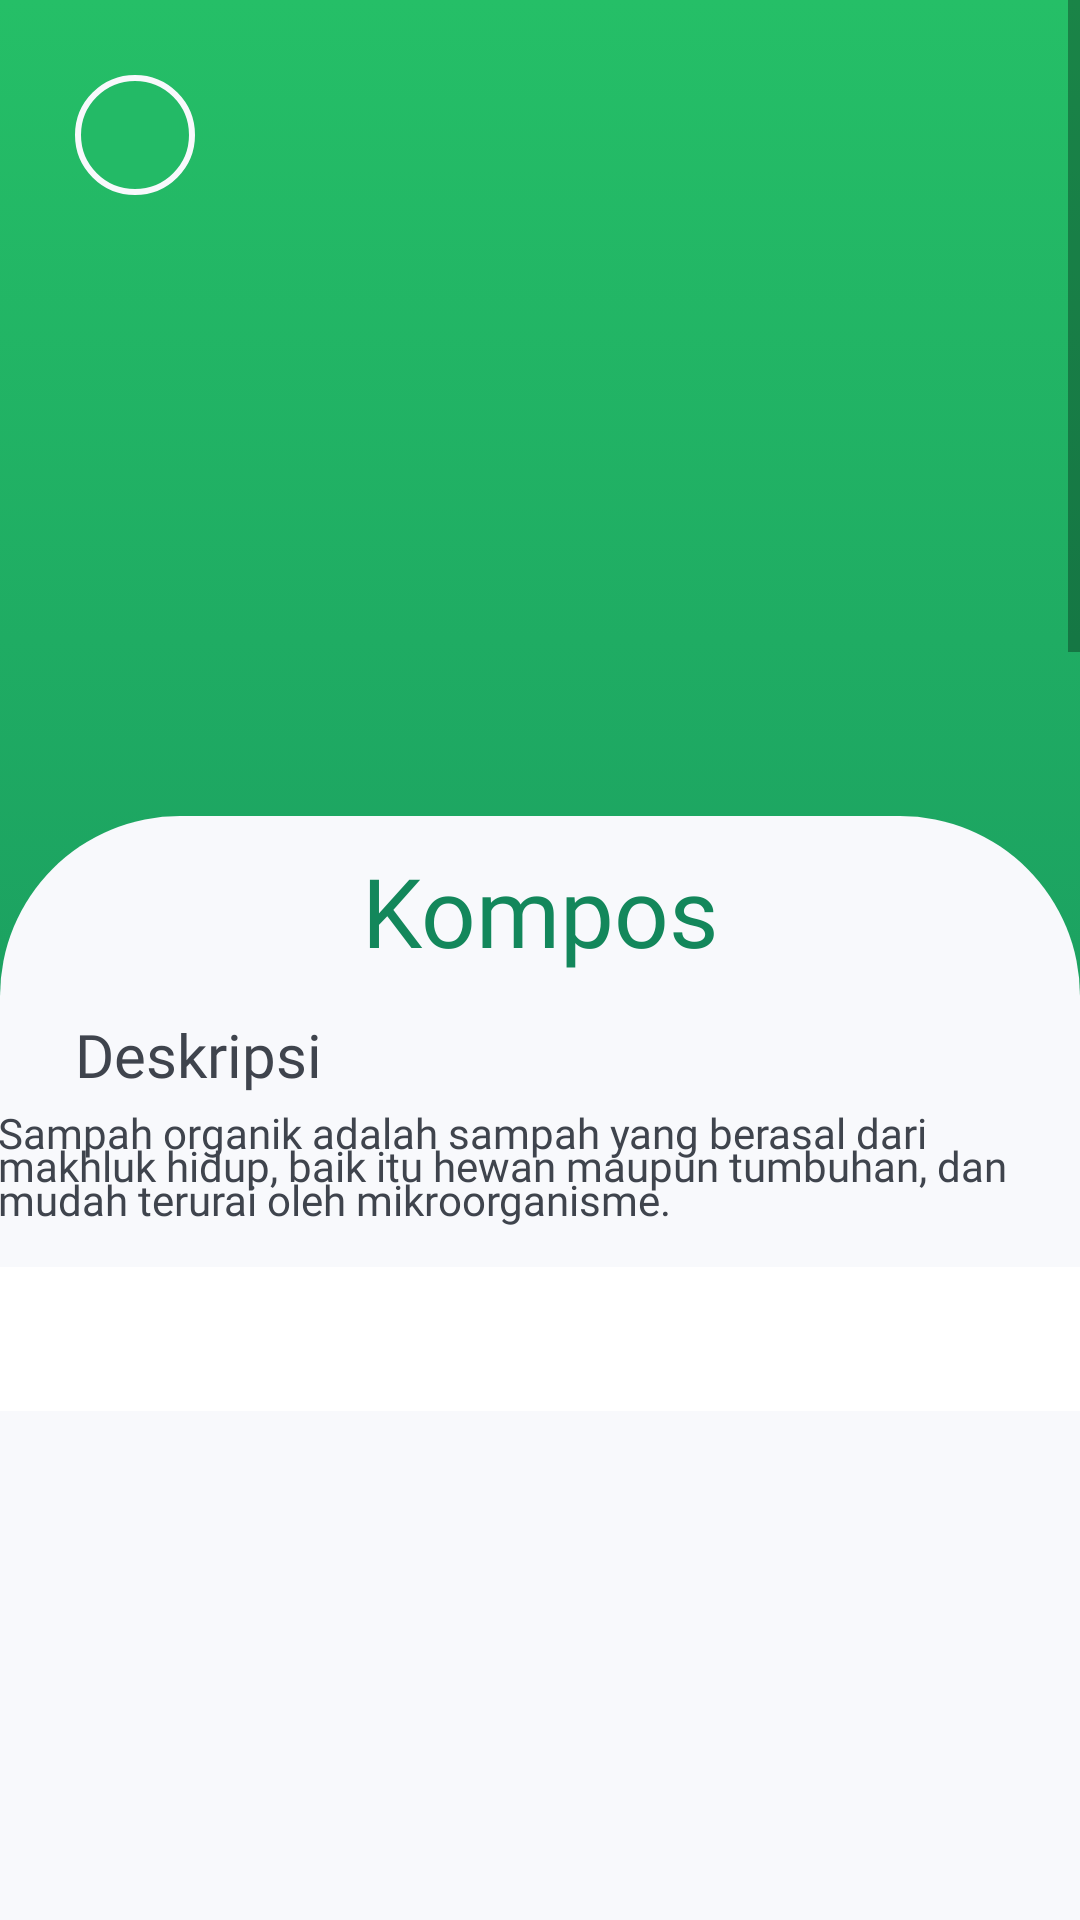

Layout XML and referenced resources for this Android screen:
<!-- AndroidManifest.xml: application theme Theme.SortSavvy -->
<!-- res/layout/fragment_cara_olah.xml -->
<?xml version="1.0" encoding="utf-8"?>
<ScrollView xmlns:android="http://schemas.android.com/apk/res/android"
    xmlns:app="http://schemas.android.com/apk/res-auto"
    xmlns:tools="http://schemas.android.com/tools"
    android:layout_width="match_parent"
    android:layout_height="match_parent"
    android:background="@drawable/gradient_green"
    tools:context=".views.main.explore.PenangananFragment">

    <androidx.constraintlayout.widget.ConstraintLayout
        android:layout_width="match_parent"
        android:layout_height="wrap_content">

        <ImageView
            android:id="@+id/caraOlahImageView"
            android:layout_width="411dp"
            android:layout_height="294dp"
            app:layout_constraintTop_toTopOf="parent"
            app:layout_constraintEnd_toEndOf="parent"
            app:layout_constraintStart_toStartOf="parent"
            tools:src="@drawable/organik_ldscp" />

        <ImageButton
            android:id="@+id/backBtnImageButton"
            android:layout_width="40dp"
            android:layout_height="40dp"
            android:layout_marginStart="25dp"
            android:layout_marginTop="25dp"
            android:background="@drawable/ic_background_back_button"
            android:contentDescription="@string/back_btn"
            android:src="@drawable/ic_round_arrow_back_white_24"
            app:layout_constraintStart_toStartOf="parent"
            app:layout_constraintTop_toTopOf="parent" />

        <ImageView
            android:id="@+id/backgroundDeskripsiPengenalanImageView"
            android:layout_width="match_parent"
            android:layout_height="1613dp"
            android:layout_marginTop="272dp"
            android:contentDescription="@string/bottom_background_menu_snap"
            android:src="@drawable/background_bottom_rectangle_white_gray"
            app:layout_constraintTop_toTopOf="parent"
            tools:layout_editor_absoluteX="0dp" />

        <TextView
            android:id="@+id/judulTextView"
            style="@style/TextContent.DarkGreen.TitleCard"
            android:layout_width="wrap_content"
            android:layout_height="wrap_content"
            android:layout_marginTop="10dp"
            android:text="Kompos"
            android:textSize="32sp"
            app:layout_constraintEnd_toEndOf="parent"
            app:layout_constraintStart_toStartOf="parent"
            app:layout_constraintTop_toTopOf="@+id/backgroundDeskripsiPengenalanImageView" />

        <TextView
            android:id="@+id/deskripsiHeadTextView"
            style="@style/TextContent.DarkGreen.TitleCard"
            android:layout_width="wrap_content"
            android:layout_height="wrap_content"
            android:layout_marginStart="25dp"
            android:layout_marginTop="13dp"
            android:text="Deskripsi"
            android:textColor="@color/font_black"
            app:layout_constraintStart_toStartOf="parent"
            app:layout_constraintTop_toBottomOf="@+id/judulTextView" />

        <TextView
            android:id="@+id/deskripsiTextView"
            style="@style/TextContent"
            android:layout_width="362dp"
            android:layout_height="wrap_content"
            android:layout_marginTop="3dp"
            android:text="Sampah organik adalah sampah yang berasal dari makhluk hidup, baik itu hewan maupun tumbuhan, dan mudah terurai oleh mikroorganisme."
            app:layout_constraintEnd_toEndOf="parent"
            app:layout_constraintHorizontal_bias="0.51"
            app:layout_constraintStart_toStartOf="parent"
            app:layout_constraintTop_toBottomOf="@+id/deskripsiHeadTextView" />

        <com.google.android.material.tabs.TabLayout
            android:id="@+id/tabs"
            android:layout_width="match_parent"
            android:layout_height="wrap_content"
            android:layout_marginTop="13dp"
            app:layout_constraintEnd_toEndOf="parent"
            app:layout_constraintStart_toStartOf="parent"
            app:layout_constraintTop_toBottomOf="@+id/deskripsiTextView" />

        <androidx.viewpager.widget.ViewPager
            android:id="@+id/viewPager"
            android:layout_width="0dp"
            android:layout_height="0dp"
            app:layout_constraintBottom_toBottomOf="parent"
            app:layout_constraintEnd_toEndOf="parent"
            app:layout_constraintStart_toStartOf="parent"
            app:layout_constraintTop_toBottomOf="@+id/tabs" />
































































    </androidx.constraintlayout.widget.ConstraintLayout>

</ScrollView>
<!-- res/layout/item_langkah_card.xml (included above) -->
<com.google.android.material.card.MaterialCardView xmlns:android="http://schemas.android.com/apk/res/android"
    xmlns:app="http://schemas.android.com/apk/res-auto"
    android:layout_width="match_parent"
    android:layout_height="wrap_content"
    app:cardCornerRadius="30dp"
    app:cardElevation="2dp"
    app:cardUseCompatPadding="true"
    android:id="@+id/langkahItemView">

    <LinearLayout
        android:layout_width="match_parent"
        android:layout_height="wrap_content"
        android:orientation="horizontal"
        android:gravity="center_vertical">

        <TextView
            android:id="@+id/langkahNumberTextView"
            android:layout_width="50dp"
            android:layout_height="match_parent"
            android:layout_marginEnd="8dp"
            android:background="@drawable/background_langkah_number"
            android:gravity="center"
            android:text="1"
            android:textColor="@android:color/white"
            android:textSize="16sp" />

        <TextView
            android:id="@+id/langkahTextView"
            android:layout_width="0dp"
            android:layout_height="wrap_content"
            android:layout_margin="13dp"
            android:layout_weight="1"
            style="@style/TextContent"
            android:text="Kumpulkan sampah organik dalam satu wadah."
            android:textColor="@android:color/black"
            android:textSize="16sp" />
    </LinearLayout>

</com.google.android.material.card.MaterialCardView>
<!-- resources referenced by this layout -->
<resources>
  <color name="font_black">#3F444D</color>
  <!-- drawable background_bottom_rectangle_white_gray (drawable) -->
  <?xml version="1.0" encoding="utf-8"?>
  <shape xmlns:android="http://schemas.android.com/apk/res/android">
      <solid android:color="@color/background_white_gray_2" />
      <corners
          android:topLeftRadius="60dp"
          android:topRightRadius="60dp" />
  </shape>
  <!-- drawable background_langkah_number (drawable) -->
  <?xml version="1.0" encoding="utf-8"?>
  <shape xmlns:android="http://schemas.android.com/apk/res/android">
      <solid android:color="@color/background_light_green" />
      <corners
          android:bottomLeftRadius="8dp"
          android:topLeftRadius="8dp"
          android:bottomRightRadius="0dp"
          android:topRightRadius="0dp" />
  </shape>
  <!-- drawable gradient_green (drawable) -->
  <?xml version="1.0" encoding="utf-8"?>
  <selector xmlns:android="http://schemas.android.com/apk/res/android">
      <item>
          <shape>
              <gradient
                  android:angle="90"
                  android:startColor="#13865B"
                  android:endColor="#25BF67"
                  android:type="linear" />
              
          </shape>
      </item>
  </selector>
  <!-- drawable ic_background_back_button (drawable) -->
  <?xml version="1.0" encoding="utf-8"?>
  <shape xmlns:android="http://schemas.android.com/apk/res/android"
      android:shape="oval">
      <solid android:color="@color/background_light_green" />
      <stroke android:width="2dp" android:color="@color/background_white_gray_2" />
  </shape>
  <!-- drawable organik_ldscp: png bitmap (drawable, 22869 bytes) -->
  <string name="back_btn">back button</string>
  <string name="bottom_background_menu_snap">bottom background menu snap</string>
  <style name="TextContent">
          <item name="android:layout_width">wrap_content</item>
          <item name="android:layout_height">wrap_content</item>
          <item name="android:textColor">@color/font_black</item>
          <item name="android:fontFamily">@font/baloo_bhai_2</item>
          <item name="android:textSize">14sp</item>
          <item name="android:lineSpacingExtra">-2dp</item>
          <item name="android:lineSpacingMultiplier">0.8</item>
      </style>
  <style name="TextContent.DarkGreen.TitleCard">
          <item name="android:textSize">20sp</item>
          <item name="android:fontFamily">@font/baloo_bhai_2_bold</item>
      </style>
  <style name="Theme.SortSavvy" parent="Base.Theme.SortSavvy" />
  <color name="background_white_gray_2">#F8F9FC</color>
  <color name="background_light_green">#23BA66</color>
  <style name="Base.Theme.SortSavvy" parent="Theme.MaterialComponents.DayNight">
          
          
          <item name="colorPrimary">@color/background_green</item>
          <item name="colorOnPrimary">@color/white</item>
          
          <item name="colorOnSecondary">@color/black</item>
          <item name="android:statusBarColor">@color/background_green</item>
          <item name="android:windowLightStatusBar">false</item>
      </style>
  <color name="background_green">#13875B</color>
  <color name="white">#FFFFFFFF</color>
  <color name="black">#FF000000</color>
</resources>
